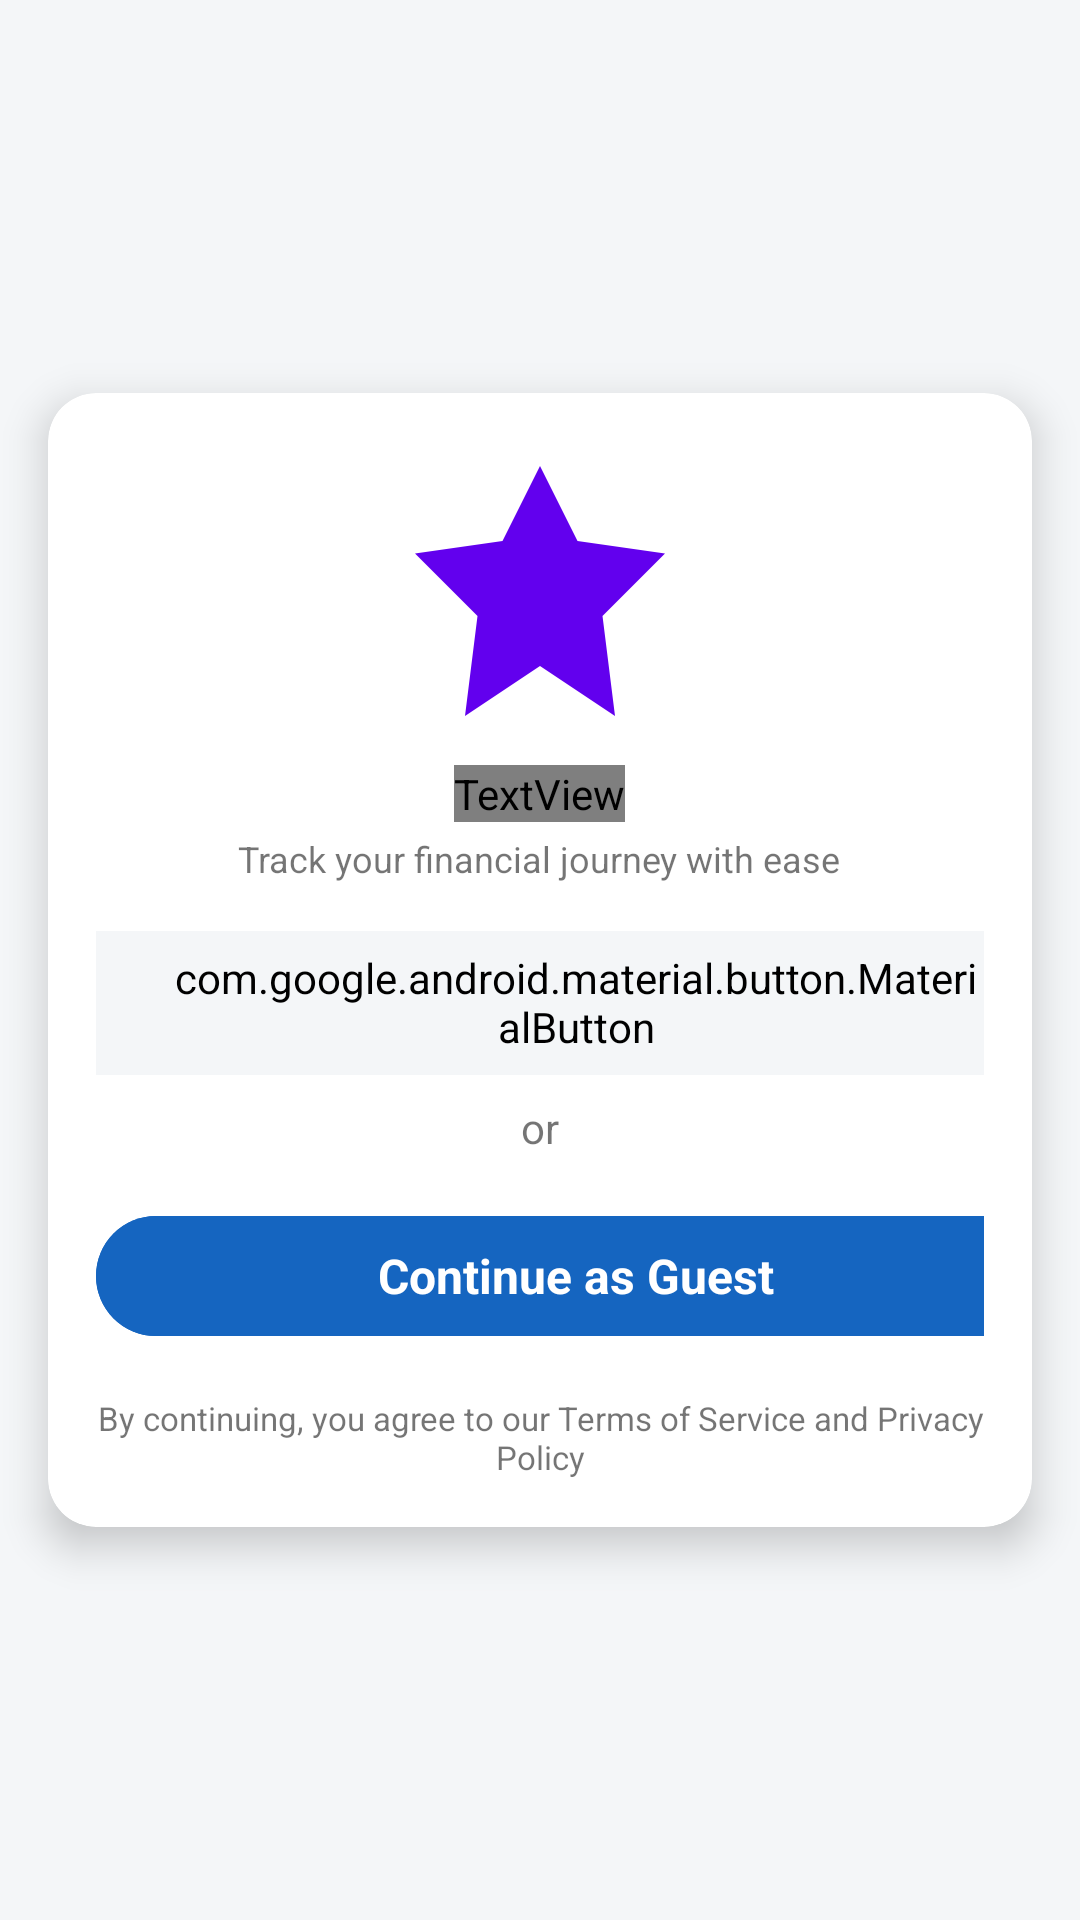

Reconstruct the res/layout file that produces this screen, plus the resources it refers to.
<!-- AndroidManifest.xml: application theme Theme.DailyExpenses02 -->
<!-- res/layout/activity_auth.xml -->
<?xml version="1.0" encoding="utf-8"?>
<androidx.constraintlayout.widget.ConstraintLayout
    xmlns:android="http://schemas.android.com/apk/res/android"
    xmlns:app="http://schemas.android.com/apk/res-auto"
    android:layout_width="match_parent"
    android:layout_height="match_parent"
    android:background="@color/background_color">

    <androidx.cardview.widget.CardView
        android:id="@+id/cardview"
        android:layout_width="0dp"
        android:layout_height="wrap_content"
        android:layout_margin="16dp"
        app:cardElevation="8dp"
        app:cardCornerRadius="16dp"
        app:cardBackgroundColor="@color/card_background"
        app:layout_constraintTop_toTopOf="parent"
        app:layout_constraintBottom_toBottomOf="parent"
        app:layout_constraintStart_toStartOf="parent"
        app:layout_constraintEnd_toEndOf="parent">

        <LinearLayout
            android:layout_width="match_parent"
            android:layout_height="wrap_content"
            android:orientation="vertical"
            android:gravity="center_horizontal"
            android:padding="16dp">

            
            <ImageView
                android:id="@+id/logo"
                android:layout_width="wrap_content"
                android:layout_height="wrap_content"
                android:src="@drawable/ic_app_logo"
                android:contentDescription="@string/app_name"
                android:layout_gravity="center" />

            
            <TextView
                android:layout_width="wrap_content"
                android:layout_height="wrap_content"
                android:text="@string/app_name"
                android:textSize="24sp"
                android:textStyle="bold"
                android:gravity="center"
                android:layout_marginTop="8dp"
                android:textColor="@color/textPrimary"/>

            
            <TextView
                android:layout_width="wrap_content"
                android:layout_height="wrap_content"
                android:text="@string/track_your_financial_journey_with_ease"
                android:textSize="12sp"
                android:gravity="center"
                android:layout_marginTop="4dp" />

            
            <FrameLayout
                android:layout_width="wrap_content"
                android:layout_height="wrap_content"
                android:layout_marginTop="16dp">

                <com.google.android.material.button.MaterialButton
                    android:id="@+id/btn_google"
                    android:layout_width="320dp"
                    android:layout_height="wrap_content"
                    android:text="@string/continue_with_google"
                    android:textSize="16sp"
                    android:textStyle="bold"
                    android:backgroundTint="@color/background_color"
                    android:textColor="@color/textPrimary"
                    style="@style/Widget.Material3.Button"/>
            </FrameLayout>

            
            <TextView
                android:layout_width="wrap_content"
                android:layout_height="wrap_content"
                android:text="@string/or"
                android:layout_marginTop="8dp"
                android:gravity="center" />

            
            <FrameLayout
                android:layout_width="wrap_content"
                android:layout_height="wrap_content"
                android:layout_marginTop="16dp">

                <com.google.android.material.button.MaterialButton
                    android:id="@+id/btn_guest"
                    android:layout_width="320dp"
                    android:layout_height="wrap_content"
                    android:text="@string/continue_as_guest"
                    android:textSize="16sp"
                    android:textStyle="bold"
                    android:backgroundTint="@color/dark_blue"
                    android:textColor="@android:color/white"
                    style="@style/Widget.Material3.Button"/>
            </FrameLayout>

            
            <ProgressBar
                android:id="@+id/progressBar"
                android:layout_width="48dp"
                android:layout_height="48dp"
                android:layout_marginTop="16dp"
                android:contentDescription="@string/loading"
                android:visibility="gone" />

            
            <TextView
                android:layout_width="wrap_content"
                android:layout_height="wrap_content"
                android:text="@string/by_continuing_you_agree_to_our_terms_of_service_and_privacy_policy"
                android:textSize="11sp"
                android:textAlignment="center"
                android:layout_marginTop="16dp" />

        </LinearLayout>
    </androidx.cardview.widget.CardView>

</androidx.constraintlayout.widget.ConstraintLayout>
<!-- resources referenced by this layout -->
<resources>
  <color name="background_color">#F4F6F8</color>
  <color name="card_background">#FFFFFF</color>
  <color name="dark_blue">#1565C0</color>
  <!-- drawable ic_app_logo (drawable) -->
  <vector xmlns:android="http://schemas.android.com/apk/res/android"
      android:width="100dp"
      android:height="100dp"
      android:viewportWidth="24"
      android:viewportHeight="24"
      android:tint="?attr/colorPrimary">
      <path
          android:fillColor="@android:color/black"
          android:pathData="M12,2L15,8L22,9L17,14L18,22L12,18L6,22L7,14L2,9L9,8L12,2Z"/>
  </vector>
  <string name="app_name">Daily Expenses 02</string>
  <string name="by_continuing_you_agree_to_our_terms_of_service_and_privacy_policy">By continuing, you agree to our Terms of Service and Privacy Policy</string>
  <string name="continue_as_guest">Continue as Guest</string>
  <string name="continue_with_google">Continue with Google</string>
  <string name="or">or</string>
  <string name="track_your_financial_journey_with_ease">Track your financial journey with ease</string>
  <style name="Theme.DailyExpenses02" parent="Theme.MaterialComponents.DayNight.DarkActionBar">
          
          <item name="colorPrimary">@color/purple_500</item>
          <item name="colorPrimaryVariant">@color/purple_700</item>
          <item name="colorOnPrimary">@color/white</item>
          
          <item name="colorSecondary">@color/teal_200</item>
          <item name="colorSecondaryVariant">@color/teal_700</item>
          <item name="colorOnSecondary">@color/black</item>
          
          <item name="android:statusBarColor">?attr/colorPrimaryVariant</item>
          
      </style>
  <color name="purple_500">#FF6200EE</color>
  <color name="purple_700">#FF3700B3</color>
  <color name="white">#FFFFFFFF</color>
  <color name="teal_200">#FF03DAC5</color>
  <color name="teal_700">#FF018786</color>
  <color name="black">#FF000000</color>
</resources>
